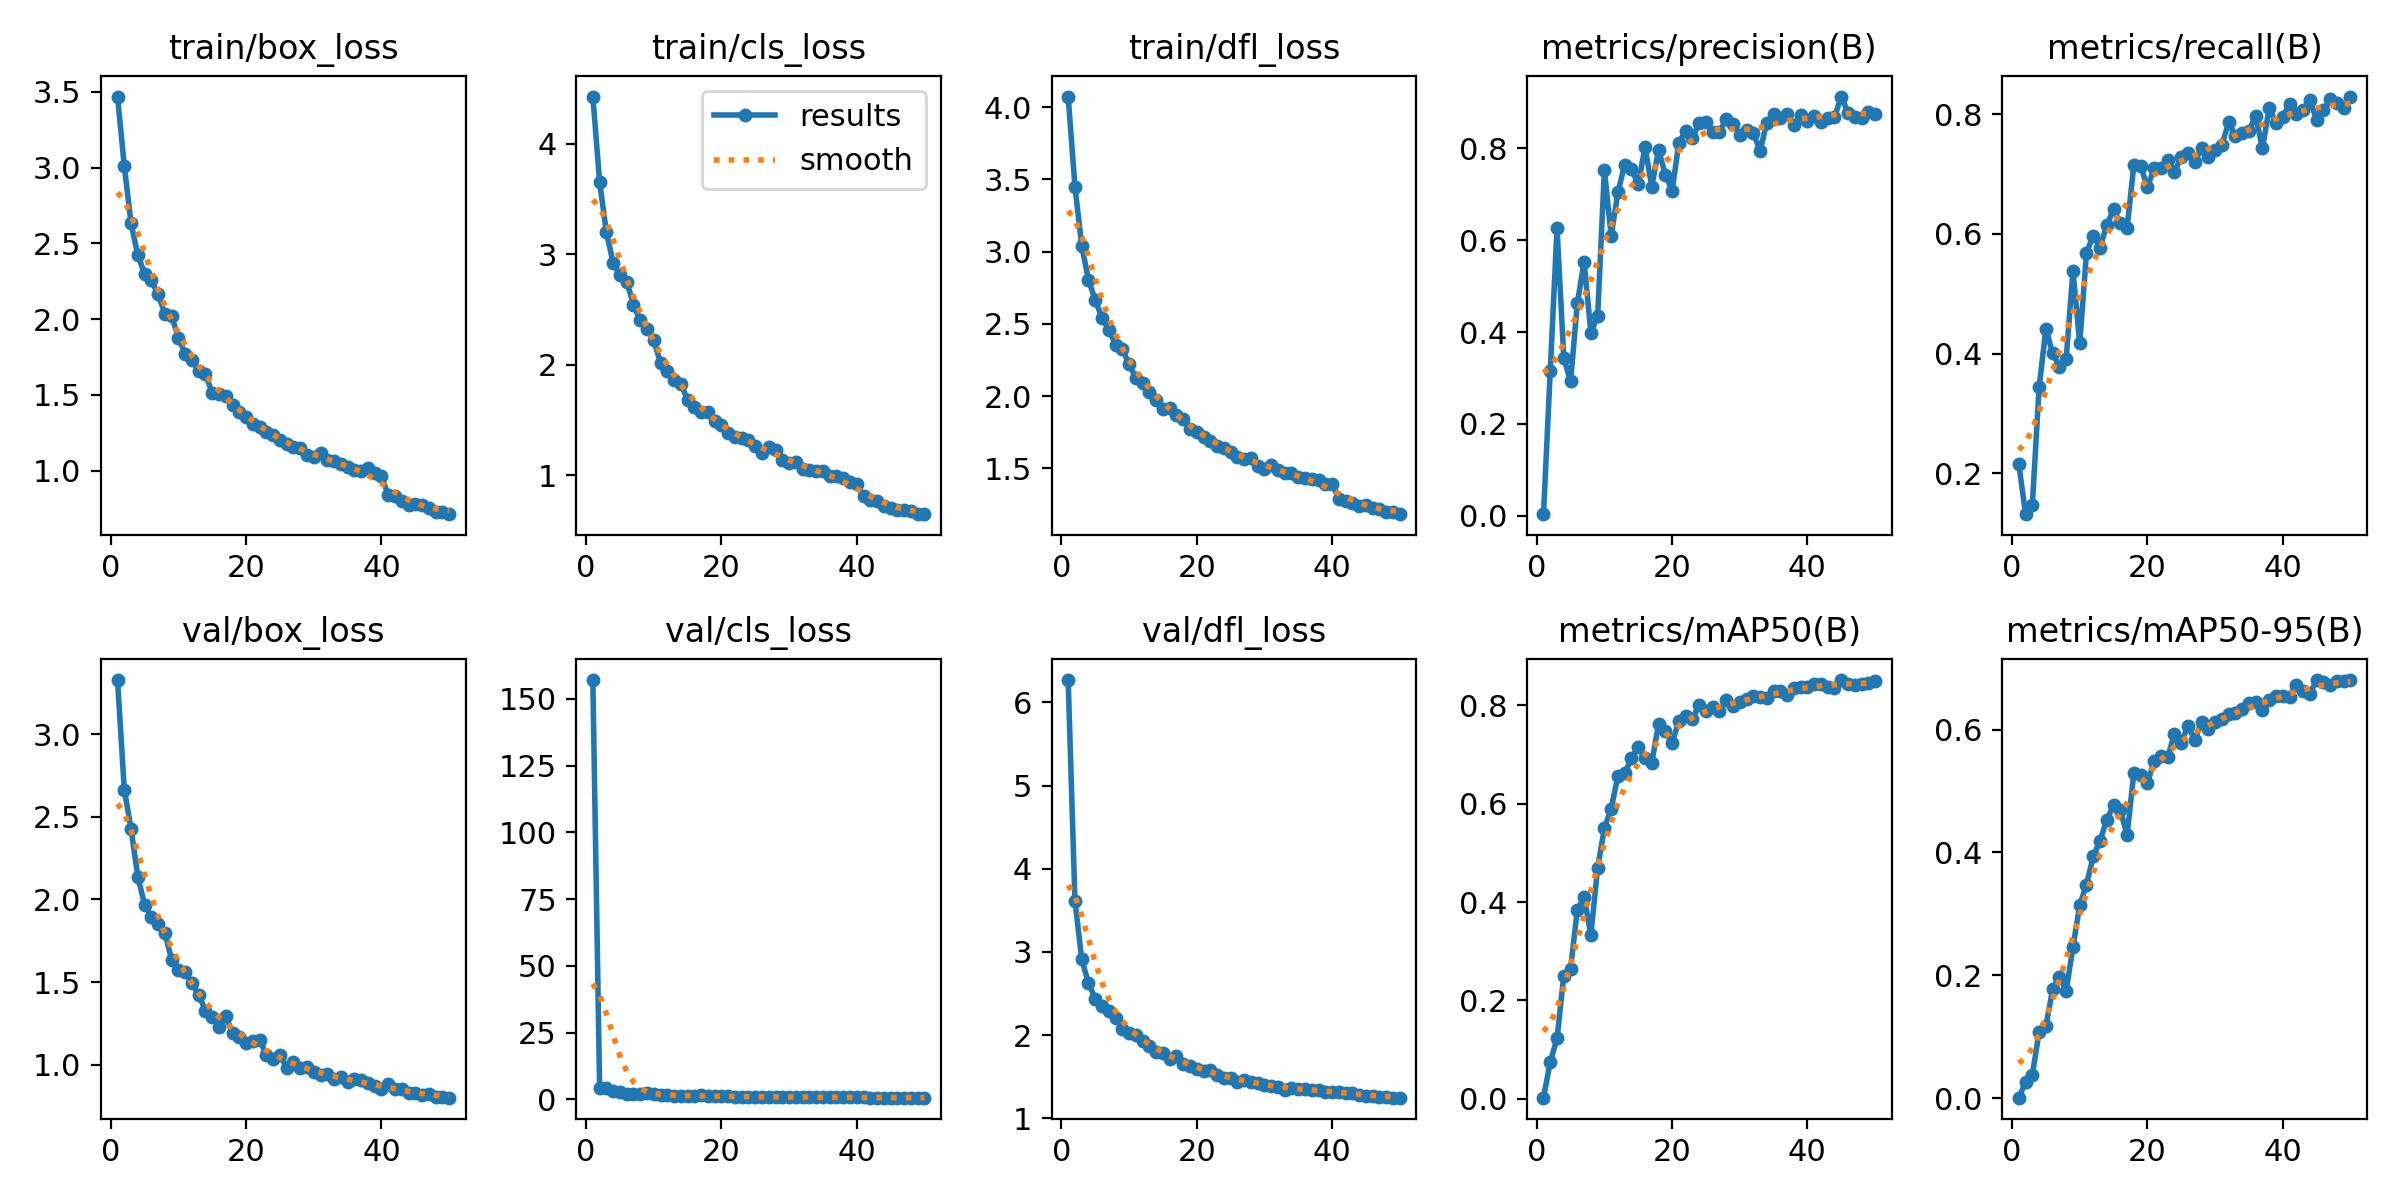

Source data for this figure (header and first rows):
epoch, time, train/box_loss, train/cls_loss, train/dfl_loss, metrics/precision(B), metrics/recall(B), metrics/mAP50(B), metrics/mAP50-95(B), val/box_loss, val/cls_loss, val/dfl_loss, lr/pg0, lr/pg1, lr/pg2
1, 24.97, 3.469, 4.427, 4.073, 0.00316, 0.2153, 0.00241, 0.00066, 3.328, 157, 6.269, 0.0005535, 0.0005535, 0.0005535
2, 48.49, 3.011, 3.655, 3.45, 0.3159, 0.1318, 0.075, 0.02556, 2.665, 4.287, 3.616, 0.001087, 0.001087, 0.001087
3, 72.13, 2.633, 3.2, 3.041, 0.6264, 0.1475, 0.1227, 0.038, 2.426, 4.124, 2.91, 0.001599, 0.001599, 0.001599
4, 95.77, 2.422, 2.922, 2.805, 0.3433, 0.344, 0.2503, 0.1079, 2.138, 3.313, 2.624, 0.001568, 0.001568, 0.001568
5, 118, 2.3, 2.812, 2.665, 0.2925, 0.441, 0.2645, 0.1172, 1.968, 2.882, 2.438, 0.001535, 0.001535, 0.001535
6, 140.3, 2.256, 2.752, 2.542, 0.4625, 0.4005, 0.3842, 0.1774, 1.896, 2.05, 2.343, 0.001502, 0.001502, 0.001502
7, 162.7, 2.163, 2.543, 2.461, 0.5526, 0.378, 0.4096, 0.1976, 1.851, 2, 2.292, 0.001469, 0.001469, 0.001469
8, 185, 2.036, 2.401, 2.356, 0.3988, 0.3916, 0.3336, 0.1751, 1.794, 2.054, 2.207, 0.001436, 0.001436, 0.001436
9, 207.7, 2.02, 2.319, 2.326, 0.4344, 0.538, 0.4697, 0.246, 1.636, 2.221, 2.077, 0.001403, 0.001403, 0.001403
10, 230.2, 1.878, 2.22, 2.221, 0.7527, 0.417, 0.55, 0.3139, 1.575, 2.021, 2.025, 0.00137, 0.00137, 0.00137
11, 252.8, 1.773, 2.019, 2.124, 0.6096, 0.5683, 0.5899, 0.3476, 1.56, 1.585, 2.005, 0.001337, 0.001337, 0.001337
12, 274.9, 1.73, 1.945, 2.09, 0.7045, 0.5971, 0.6557, 0.3934, 1.493, 1.606, 1.931, 0.001304, 0.001304, 0.001304
13, 297.1, 1.661, 1.86, 2.027, 0.7648, 0.5768, 0.6617, 0.4189, 1.42, 1.464, 1.865, 0.001271, 0.001271, 0.001271
14, 319.1, 1.637, 1.829, 1.973, 0.7546, 0.6146, 0.6922, 0.4535, 1.327, 1.441, 1.792, 0.001238, 0.001238, 0.001238
15, 341.1, 1.513, 1.68, 1.914, 0.7219, 0.6408, 0.7147, 0.4765, 1.287, 1.374, 1.782, 0.001205, 0.001205, 0.001205
16, 363.2, 1.507, 1.618, 1.915, 0.8027, 0.6175, 0.6935, 0.4686, 1.228, 1.235, 1.708, 0.001172, 0.001172, 0.001172
17, 385, 1.495, 1.571, 1.871, 0.7166, 0.6094, 0.6828, 0.4282, 1.296, 1.511, 1.751, 0.001139, 0.001139, 0.001139
18, 406.9, 1.436, 1.569, 1.84, 0.7971, 0.7155, 0.762, 0.5297, 1.191, 1.149, 1.652, 0.001106, 0.001106, 0.001106
19, 429.3, 1.387, 1.494, 1.775, 0.7429, 0.7137, 0.7468, 0.5251, 1.169, 1.187, 1.63, 0.001073, 0.001073, 0.001073
20, 451.1, 1.352, 1.459, 1.753, 0.7077, 0.6773, 0.723, 0.5124, 1.134, 1.222, 1.592, 0.00104, 0.00104, 0.00104
21, 473, 1.306, 1.385, 1.72, 0.8115, 0.7097, 0.7673, 0.549, 1.142, 1.093, 1.571, 0.001007, 0.001007, 0.001007
22, 495, 1.291, 1.342, 1.69, 0.8385, 0.7101, 0.779, 0.5577, 1.149, 1.039, 1.574, 0.0009739, 0.0009739, 0.0009739
23, 516.9, 1.256, 1.332, 1.655, 0.8228, 0.7227, 0.7721, 0.555, 1.061, 1.076, 1.524, 0.0009409, 0.0009409, 0.0009409
24, 539.3, 1.234, 1.314, 1.64, 0.855, 0.7033, 0.8006, 0.5934, 1.033, 0.9581, 1.479, 0.0009078, 0.0009078, 0.0009078
25, 562.1, 1.204, 1.268, 1.615, 0.8578, 0.728, 0.7888, 0.5787, 1.057, 0.9674, 1.483, 0.0008748, 0.0008748, 0.0008748
26, 584.1, 1.178, 1.201, 1.58, 0.8362, 0.7353, 0.7967, 0.6061, 0.9817, 0.9681, 1.437, 0.0008418, 0.0008418, 0.0008418
27, 606.6, 1.154, 1.251, 1.563, 0.8367, 0.7203, 0.7874, 0.5828, 1.017, 1.034, 1.459, 0.0008088, 0.0008088, 0.0008088
28, 629.3, 1.148, 1.232, 1.572, 0.8637, 0.7429, 0.8105, 0.6128, 0.9812, 0.8867, 1.43, 0.0007758, 0.0007758, 0.0007758
29, 651.5, 1.101, 1.138, 1.518, 0.8539, 0.7284, 0.7991, 0.601, 0.9857, 0.9034, 1.427, 0.0007428, 0.0007428, 0.0007428
30, 673.7, 1.09, 1.113, 1.497, 0.83, 0.7393, 0.8064, 0.6126, 0.9542, 0.9746, 1.401, 0.0007098, 0.0007098, 0.0007098
31, 696.1, 1.115, 1.117, 1.523, 0.8402, 0.7479, 0.8117, 0.6164, 0.9385, 0.8814, 1.386, 0.0006768, 0.0006768, 0.0006768
32, 718.8, 1.071, 1.059, 1.492, 0.8343, 0.7861, 0.819, 0.6252, 0.9457, 0.8735, 1.371, 0.0006438, 0.0006438, 0.0006438
33, 740.8, 1.065, 1.048, 1.467, 0.7943, 0.7628, 0.8169, 0.6267, 0.9141, 0.862, 1.344, 0.0006108, 0.0006108, 0.0006108
34, 762.8, 1.043, 1.041, 1.465, 0.8565, 0.7681, 0.8144, 0.6333, 0.9221, 0.7986, 1.363, 0.0005778, 0.0005778, 0.0005778
35, 784.7, 1.027, 1.04, 1.44, 0.8745, 0.7717, 0.8279, 0.6424, 0.8949, 0.8266, 1.35, 0.0005448, 0.0005448, 0.0005448
36, 806.7, 1.006, 0.9946, 1.432, 0.8664, 0.7967, 0.8294, 0.6445, 0.9118, 0.8178, 1.352, 0.0005118, 0.0005118, 0.0005118
37, 828.6, 0.9989, 0.9908, 1.427, 0.8757, 0.7426, 0.8212, 0.6316, 0.9062, 0.8, 1.339, 0.0004788, 0.0004788, 0.0004788
38, 850.5, 1.02, 0.9726, 1.419, 0.8513, 0.8105, 0.8341, 0.6478, 0.8909, 0.7594, 1.339, 0.0004458, 0.0004458, 0.0004458
39, 872.5, 0.9856, 0.9386, 1.394, 0.8724, 0.7849, 0.8371, 0.6544, 0.8696, 0.7311, 1.317, 0.0004127, 0.0004127, 0.0004127
40, 894.7, 0.9626, 0.9167, 1.393, 0.8589, 0.7953, 0.8371, 0.6553, 0.8514, 0.7557, 1.309, 0.0003797, 0.0003797, 0.0003797
41, 920.2, 0.8412, 0.8085, 1.29, 0.8705, 0.8166, 0.8428, 0.6535, 0.8802, 0.7369, 1.318, 0.0003467, 0.0003467, 0.0003467
42, 942.2, 0.8308, 0.778, 1.273, 0.8577, 0.7998, 0.8431, 0.673, 0.8504, 0.7094, 1.304, 0.0003137, 0.0003137, 0.0003137
43, 964, 0.7989, 0.7657, 1.261, 0.8652, 0.806, 0.8374, 0.6619, 0.8545, 0.7176, 1.304, 0.0002807, 0.0002807, 0.0002807
44, 986, 0.7771, 0.7231, 1.238, 0.8684, 0.8241, 0.8349, 0.658, 0.8309, 0.715, 1.28, 0.0002477, 0.0002477, 0.0002477
45, 1008, 0.7823, 0.7026, 1.244, 0.913, 0.7901, 0.851, 0.6805, 0.8268, 0.6806, 1.272, 0.0002147, 0.0002147, 0.0002147
46, 1030, 0.7772, 0.6823, 1.222, 0.8782, 0.8061, 0.8421, 0.6767, 0.8185, 0.6732, 1.269, 0.0001817, 0.0001817, 0.0001817
47, 1052, 0.7511, 0.6889, 1.22, 0.8684, 0.8252, 0.8415, 0.6728, 0.82, 0.6838, 1.26, 0.0001487, 0.0001487, 0.0001487
48, 1074, 0.7307, 0.6761, 1.198, 0.867, 0.8189, 0.8438, 0.6797, 0.8043, 0.6685, 1.252, 0.0001157, 0.0001157, 0.0001157
49, 1096, 0.7271, 0.652, 1.195, 0.88, 0.8102, 0.846, 0.6792, 0.8028, 0.6571, 1.248, 8.26832e-05, 8.26832e-05, 8.26832e-05
50, 1118, 0.7136, 0.6471, 1.183, 0.8748, 0.8292, 0.8486, 0.6798, 0.8, 0.6525, 1.246, 4.96766e-05, 4.96766e-05, 4.96766e-05
